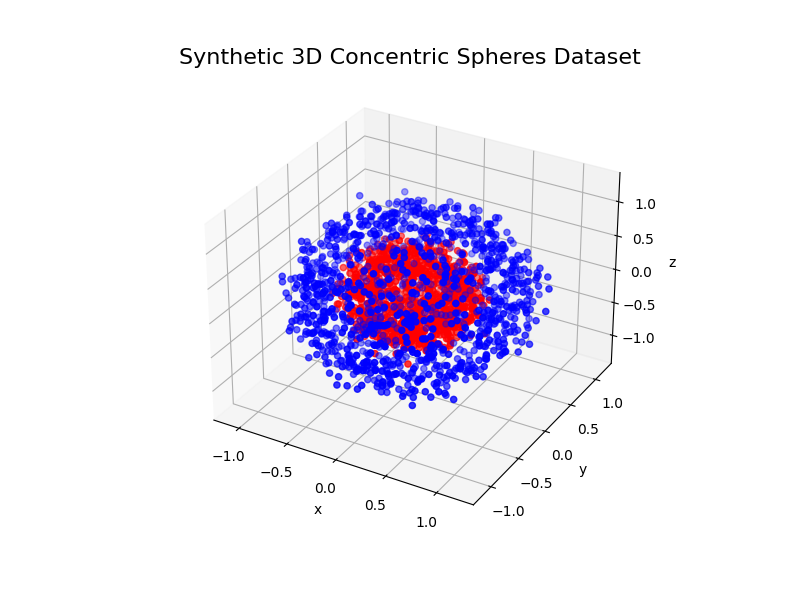

Data behind this chart, as committed beside it:
id, target, x, y, z, dummy_1, dummy_2, dummy_3, corr_x, corr_y, corr_z
DRF0RG, 0, -0.1528, -0.4802, 0.0808, 0.5872, 0.8254, 0.2315, , -0.1877, -0.0508
CY89VV, 0, -0.0741, 0.3102, -0.4202, 0.6094, 0.7001, 0.6292, , 0.0286, -0.2019
DKIV9V, 0, -0.0088, 0.3199, 0.4627, , 0.1792, 0.8953, 0.1410, 0.0863, 0.4403
PKA1FY, 0, -0.5740, -0.2373, 0.1021, 0.6199, 0.0236, 0.2226, , , 0.2169
EAU2GC, 0, -0.0983, -0.4562, 0.2256, 0.0198, 0.6312, 0.0866, -0.0214, -0.2013, 0.0251
FJIBS1, 0, -0.4111, 0.2126, -0.1402, 0.6273, 0.1995, , -0.2463, -0.0010, -0.0152
4Q4CTV, 0, 0.3179, , , 0.9365, 0.0471, 0.5501, 0.1149, 0.0829, 
74N7UA, 0, -0.1634, -0.3214, -0.2378, 0.2200, 0.5861, 0.3196, -0.1841, -0.1294, -0.1754
Z61857, 0, -0.3111, 0.0423, 0.3654, 0.7926, 0.7777, 0.0636, -0.1866, -0.1278, 0.1449
0X6CLF, 0, -0.3394, 0.1116, 0.1188, 0.0956, 0.8292, 0.7426, -0.1101, 0.1742, 0.2137
5QKVV9, 0, -0.1204, 0.2815, , 0.7781, 0.0930, 0.4702, -0.1100, -0.0085, -0.3860
ZE3YVB, 0, , , , 0.0199, 0.0243, 0.5757, -0.1832, -0.0266, -0.1958
MFXAWO, 0, -0.4285, 0.1777, -0.1968, 0.8068, 0.7934, 0.1427, -0.3862, 0.0314, -0.1310
Z86DS5, 0, 0.3612, 0.1977, 0.1222, 0.8487, 0.5275, 0.6760, 0.3074, 0.1501, 0.2483
O84LJ8, 0, -0.4118, 0.3850, , 0.4765, 0.6906, 0.4305, -0.0790, 0.2661, 0.0220
2Y3CAI, 0, -0.0972, -0.5337, 0.0208, 0.7146, 0.5319, 0.9301, -0.3774, -0.1684, -0.0196
3MBQWR, 0, 0.1512, 0.4412, 0.5377, 0.9426, 0.1865, 0.1879, 0.1526, 0.1612, 0.3761
10AGE6, 0, 0.1092, 0.2065, 0.3070, 0.4151, 0.4877, 0.8709, -0.1158, 0.0348, 0.2314
WFF1A8, 0, -0.3126, 0.0120, 0.3044, 0.1022, 0.6065, 0.0460, -0.2355, -0.0844, -0.0375
YE8ZBU, 0, -0.5395, -0.0526, 0.2648, 0.4348, , 0.8347, -0.2671, , 0.1760
Q4C9V0, 0, -0.2208, -0.4288, -0.0747, , 0.5802, 0.9201, -0.0275, , 
WBK0EJ, 0, 0.0963, -0.3704, -0.1588, 0.1662, 0.5521, 0.2675, 0.0397, -0.1229, -0.2514
XPFD7Y, 0, 0.1155, -0.1729, 0.4315, , 0.8730, 0.3264, 0.0551, -0.1994, 0.1976
8TJSYX, 0, -0.3000, -0.1107, -0.3915, 0.3362, 0.7635, 0.5766, -0.0728, -0.0036, -0.2425
I8V7HK, 0, 0.0177, -0.4542, 0.0228, 0.9482, 0.8035, 0.9555, 0.2157, -0.0957, 0.0053
Y1DI3B, 0, -0.1043, 0.4926, 0.3199, 0.4795, 0.9738, 0.1684, -0.2336, 0.2956, 
W22T1B, 0, -0.3677, 0.3067, -0.2294, 0.2867, 0.5819, 0.1450, -0.2488, 0.1329, -0.1661
K7U769, 0, -0.0327, 0.2135, 0.5218, 0.2856, 0.6148, 0.3449, -0.0410, 0.0201, 0.3305
IV6G8X, 0, -0.1197, 0.3040, 0.2320, 0.6408, 0.5761, 0.1942, -0.1067, 0.2262, 0.0864
OVFR6P, 0, -0.2396, -0.4323, -0.3284, , 0.0556, , -0.0761, , -0.1524
NUQZC6, 0, 0.3257, 0.2896, -0.2741, 0.7150, 0.9119, 0.7583, -0.0422, -0.0311, -0.2579
FM6MBM, 0, -0.2823, 0.2723, 0.2404, 0.5037, 0.2009, 0.9651, -0.0144, 0.2262, 0.2491
ROFUFV, 0, -0.2717, 0.2177, , 0.1345, 0.2464, 0.6565, , 0.2461, -0.3542
98I8I4, 0, -0.3887, -0.1206, -0.4724, 0.0894, 0.8425, 0.4051, -0.0429, -0.0870, -0.3928
5ZBQ5V, 0, -0.3638, , -0.0227, 0.1834, 0.4575, 0.3148, -0.1007, 0.1097, 0.0031
ZO6IA5, 0, -0.1824, 0.3878, -0.2979, , 0.2413, 0.7467, -0.0913, 0.1491, -0.1198
VHDX3X, 0, -0.3379, 0.1704, 0.0098, 0.3194, 0.8711, 0.8178, -0.0874, -0.0053, 0.1553
0UWN2V, 0, 0.4205, -0.2069, , 0.7008, , 0.0293, 0.2450, 0.0865, 0.1475
MLYD0Y, 0, 0.5566, -0.2020, 0.3001, 0.0973, 0.4702, 0.4095, 0.2785, -0.2140, 0.0776
6QL9YX, 0, -0.6054, 0.1485, -0.3990, 0.0322, 0.8359, 0.9813, -0.3567, -0.0880, -0.0958
ESHQ6U, 0, -0.1505, -0.2607, 0.2757, 0.6092, 0.2833, 0.9112, -0.0179, -0.1934, 0.1857
DYDYTG, 0, 0.0357, 0.0197, 0.5386, , 0.2194, , 0.0601, -0.1189, 0.2861
3UP2R2, 0, -0.1378, 0.3897, -0.2248, 0.2569, 0.7859, 0.2408, -0.0269, 0.3173, 
WP36RV, 0, -0.3806, 0.1607, 0.4541, 0.5514, 0.5658, 0.2075, -0.1267, -0.0040, 0.2255
DLHB15, 0, 0.2130, -0.2868, -0.2531, 0.2221, 0.4832, , -0.1176, -0.0691, -0.1395
I48C48, 0, -0.1541, , -0.2885, , , 0.4803, , 0.2810, 
JUXOC3, 0, -0.4547, 0.1506, 0.2067, 0.1193, 0.7801, 0.5297, -0.1748, 0.0887, 0.0831
6SAUYO, 0, 0.4370, -0.0760, -0.3720, 0.3738, 0.7179, 0.5680, 0.1543, 0.0515, -0.1251
EQSK0W, 0, -0.0505, 0.0842, -0.4296, 0.7519, 0.1331, 0.1932, 0.0708, 0.0458, 
1CA5KM, 0, -0.4349, -0.3145, 0.0516, 0.6771, 0.8933, 0.6000, -0.1323, 0.0311, 0.0406
CR7K7M, 0, 0.4612, 0.1690, -0.2259, 0.7593, 0.9385, 0.9918, 0.1025, 0.1040, -0.0272
T53OS7, 0, -0.0329, -0.1812, -0.3830, 0.8407, 0.4632, 0.6039, 0.0889, -0.3488, 
FG289R, 0, -0.2883, -0.3801, 0.1033, 0.2100, 0.5977, 0.3270, -0.1154, , -0.0638
M7EZ02, 0, -0.5582, -0.1713, -0.3177, 0.0721, 0.0515, 0.6101, -0.4343, -0.0358, -0.2734
HD117W, 0, -0.2330, 0.6621, -0.2500, 0.9578, 0.1626, 0.6244, -0.2202, 0.3102, -0.2312
J5IMNP, 0, -0.1461, 0.3038, 0.0404, 0.1350, 0.4341, 0.4872, -0.0883, , 0.0284
CPNEZB, 0, -0.1620, 0.2352, , 0.8026, 0.5789, 0.5338, 0.0455, 0.0713, -0.0319
A0U9BC, 0, -0.2014, -0.1339, 0.6607, 0.4290, 0.4645, , 0.0301, -0.1054, 0.2308
P1SLTH, 0, 0.1788, -0.2576, -0.1781, 0.5574, 0.4033, 0.7362, 0.1541, -0.0239, 0.0300
SUN6BX, 0, -0.5270, -0.0930, , 0.1415, , 0.3096, -0.2500, 0.0068, 0.0047
... 2,940 more rows
